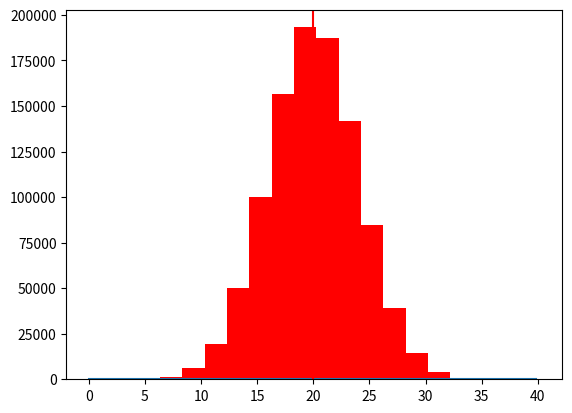

The script that saved this image: (Note: this script raises an exception after producing the figure.)
import numpy as np
import matplotlib.pyplot as plt
import numpy.random as rnd
from scipy.stats import norm
%matplotlib inline

#População
data = norm.rvs(20,4, size=1000000)
mu=np.mean(data)
sigma=np.var(data)**0.5

x = np.arange(0,40,0.2)
y = norm.pdf(x, loc=mu, scale=sigma)
plt.plot(x,y)
plt.axvline(mu, color='r')

plt.hist(data, bins=20, normed=True, histtype='stepfilled', alpha=0.2, color='r')
plt.xlabel('Valores populacionais')
plt.ylabel('Densidade')
plt.xlim(5,35)

print('X segue uma distribuição Normal')
print('Média de X ==> Valor de mu = ', "%6.3f"%np.mean(data))
print('Variância de X ==> Valor de sigma2 = :', "%6.3f"%np.var(data))
print ('-' * 20)

f, axarr = plt.subplots(2,3,figsize=(16,8))
i=0
j=0
for n in [2, 4, 10, 30, 50, 100]:
    if (n==30):
        i=1
        j=0
        
    sampling = np.random.choice(data,size=(100000,n))
    mean_of_sample = np.mean(sampling,1)
    mean_of_mean = np.mean(mean_of_sample)
    dp_of_mean = np.std(mean_of_sample,ddof=1)

    axarr[i,j].hist(mean_of_sample, bins=20, normed=True, histtype='stepfilled', alpha=0.2)
    x = np.linspace(0,40,100)
    y = norm.pdf(x,loc=mean_of_mean,scale=dp_of_mean)
    axarr[i,j].plot(x,y,'r')
    axarr[i,j].set_title('Tamanho da amostra: n='+str(n))
    axarr[i,j].set_xlabel('médias amostrais')
    axarr[i,j].set_ylabel('Densidade')
    axarr[i,j].set_xlim(5,35)
    #ax.set_ylim(0,.30)

    j+=1
        
    print('Tamanho da amostra: n=',n)
    print('Média das médias amostrais:', "%6.3f"%mean_of_mean)
    print('Variância das médias amostrais:', "%6.3f"%dp_of_mean**2)
    print ('-' * 20)
    
plt.tight_layout(1)

#Distribuição de Xi para n=2
n=2

f, axarr = plt.subplots(4,figsize=(8,8))
sampling = np.random.choice(data,size=(100000,n))
X1=sampling[:,0]
X2=sampling[:,1]

mean_of_sample = np.mean(sampling,1)
mean_of_mean = np.mean(mean_of_sample)
dp_of_mean = np.std(mean_of_sample,ddof=1)

axarr[0].hist(data, bins=20, normed=True, histtype='stepfilled', alpha=0.2, color='r')
x = np.linspace(0,40,100)
y = norm.pdf(x,loc=mu,scale=sigma)
axarr[0].plot(x,y,'r')
axarr[0].axvline(mu, color='r')
axarr[0].set_title('População')
axarr[0].set_xlabel('Valores populacionais')
axarr[0].set_ylabel('Densidade')
axarr[0].set_xlim(5,35)

axarr[1].hist(X1, bins=20, normed=True, histtype='stepfilled', alpha=0.2, color='g')
x = np.linspace(0,40,100)
y = norm.pdf(x,loc=mu,scale=sigma)
axarr[1].plot(x,y,'r')
axarr[1].axvline(np.mean(X1), color='r')
axarr[1].set_title('Primeiro valor de cada amostra')
axarr[1].set_xlabel('Valores de X1')
axarr[1].set_ylabel('Densidade')
axarr[1].set_xlim(5,35)
  
axarr[2].hist(X1, bins=20, normed=True, histtype='stepfilled', alpha=0.2, color='g')
x = np.linspace(0,40,100)
y = norm.pdf(x,loc=mu,scale=sigma)
axarr[2].plot(x,y,'r')
axarr[2].axvline(np.mean(X2), color='r')
axarr[2].set_title('Segundo valor de cada amostra')
axarr[2].set_xlabel('Valores de X2')
axarr[2].set_ylabel('Densidade')
axarr[2].set_xlim(5,35)

axarr[3].hist(mean_of_sample, bins=20, normed=True, histtype='stepfilled', alpha=0.2)
x = np.linspace(0,40,100)
y = norm.pdf(x,loc=mean_of_mean,scale=dp_of_mean)
axarr[3].plot(x,y,'r')
axarr[3].axvline(np.mean(mean_of_sample), color='r')
axarr[3].set_title('Tamanho da amostra: n='+str(n))
axarr[3].set_xlabel('médias amostrais')
axarr[3].set_ylabel('Densidade')
axarr[3].set_xlim(5,35)

plt.tight_layout(1)

np.corrcoef(X1,X2)

